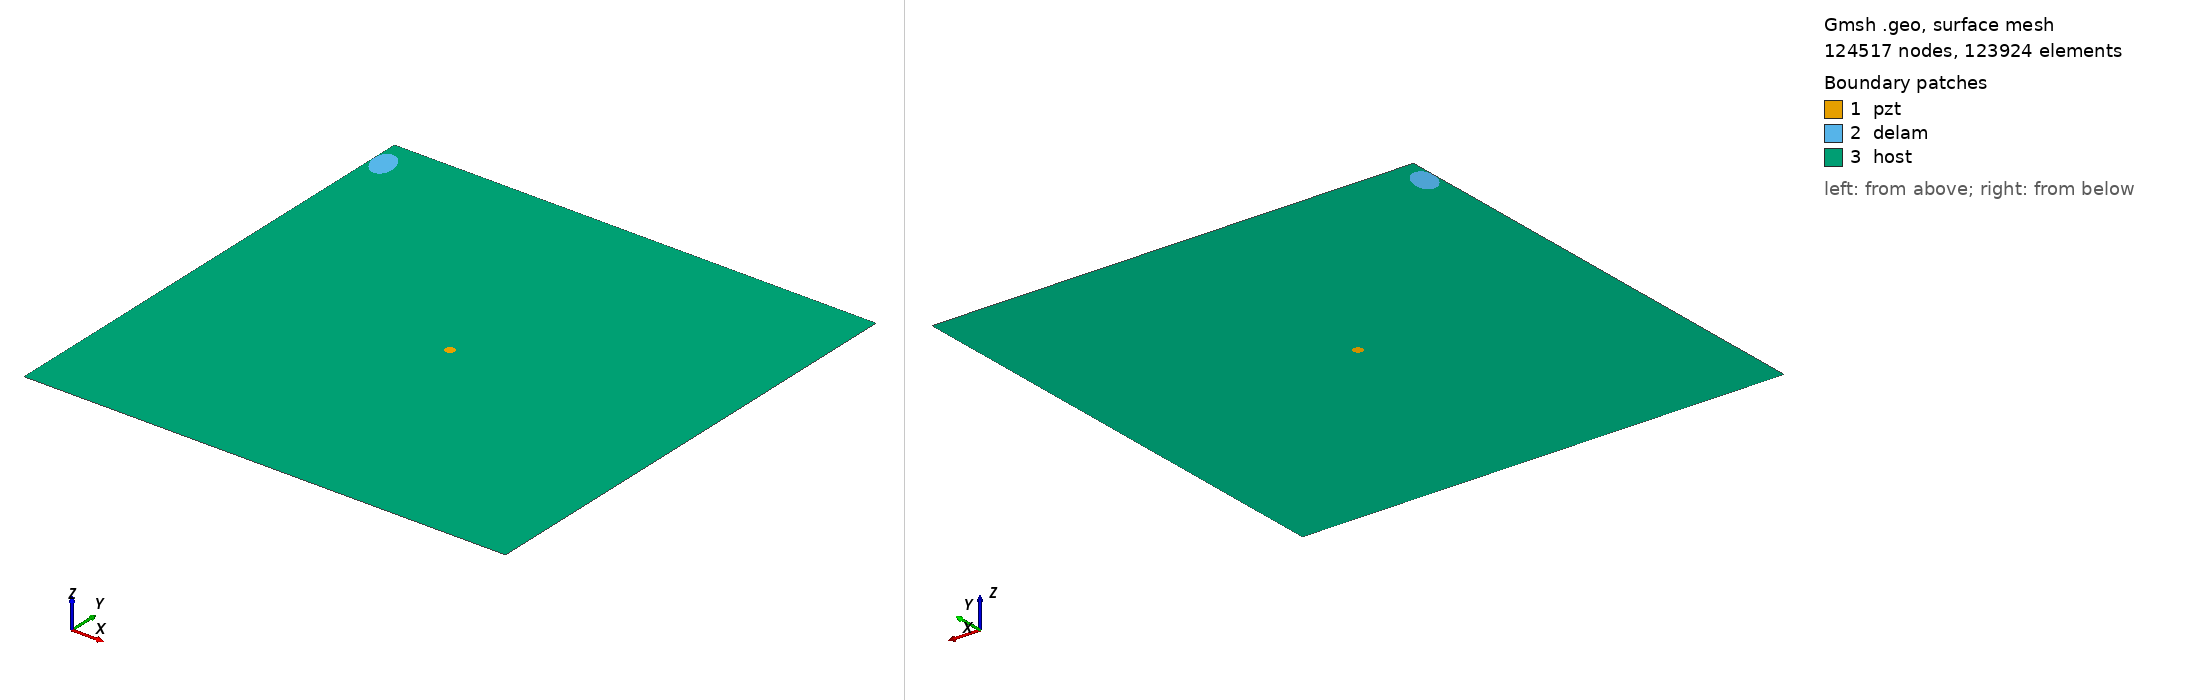

Gmsh geometry script, surface-meshed: 124517 nodes, 123924 surface elements. Boundary patches (legend numbers): 1 pzt, 2 delam, 3 host. Left view from above one corner, right view from below the opposite corner. Legend entries are the model's physical surfaces. The drawing asked Gmsh for element sizes between 1% and 20% of the model's largest extent; the script's own settings can give other sizes.

=== m2_rand_single_delam_439.geo (drawn) ===
SetFactory("OpenCASCADE");
L=0.500000; 
W=0.500000; 
a=0.017399; 
b=0.011499; 
x=0.012320; 
y=0.469067; 
alpha=0.600839 *Pi; 
r=0.005000; 
xpzt=0.250000; 
ypzt=0.250000; 
//+
Point(1) = {0, 0, 0, 1.0};
//+
Point(2) = {L, 0, 0, 1.0};
//+
Point(3) = {L, W, 0, 1.0};
//+
Point(4) = {0, W, 0, 1.0};
//+
Line(1) = {1, 2};
//+
Line(2) = {2, 3};
//+
Line(3) = {3, 4};
//+
Line(4) = {4, 1};
//+
Circle(5) = {xpzt, ypzt, -0, r, 0, 2*Pi};
//+
Ellipse(6) = {x, y, -0, a, b, 0, 2*Pi};
//+
Rotate {{0, 0, 1}, {x, y, 0}, alpha} {
  Curve{6}; 
}
//+
Curve Loop(1) = {4, 1, 2, 3};
//+
Curve Loop(2) = {6};
//+
Curve Loop(3) = {5};
//+
Curve Loop(4) = {6};
//+
Curve Loop(5) = {5};
//+
Plane Surface(1) = {5};
//+
Plane Surface(2) = {4};
//+
Plane Surface(3) = {1, 2, 3};
//+
Point(9) = {xpzt, ypzt, 0, 1.0};
//+
Point{9} In Surface {1};// mesh node at centre of pzt
//+
Physical Surface("pzt") = {1};
//+
Physical Surface("delam") = {2};
//+
Physical Surface("host") = {3};

Mesh.Algorithm = 6; // Frontal
Mesh.CharacteristicLengthFactor = 0.034000;
Mesh.CharacteristicLengthMin = 0.001000;
Mesh.CharacteristicLengthMax = 0.200000;
Mesh.RecombineAll = 1; // Apply recombination algorithm
Mesh.SubdivisionAlgorithm = 1; // 1: all quadrangles
Mesh.Smoothing = 1;
